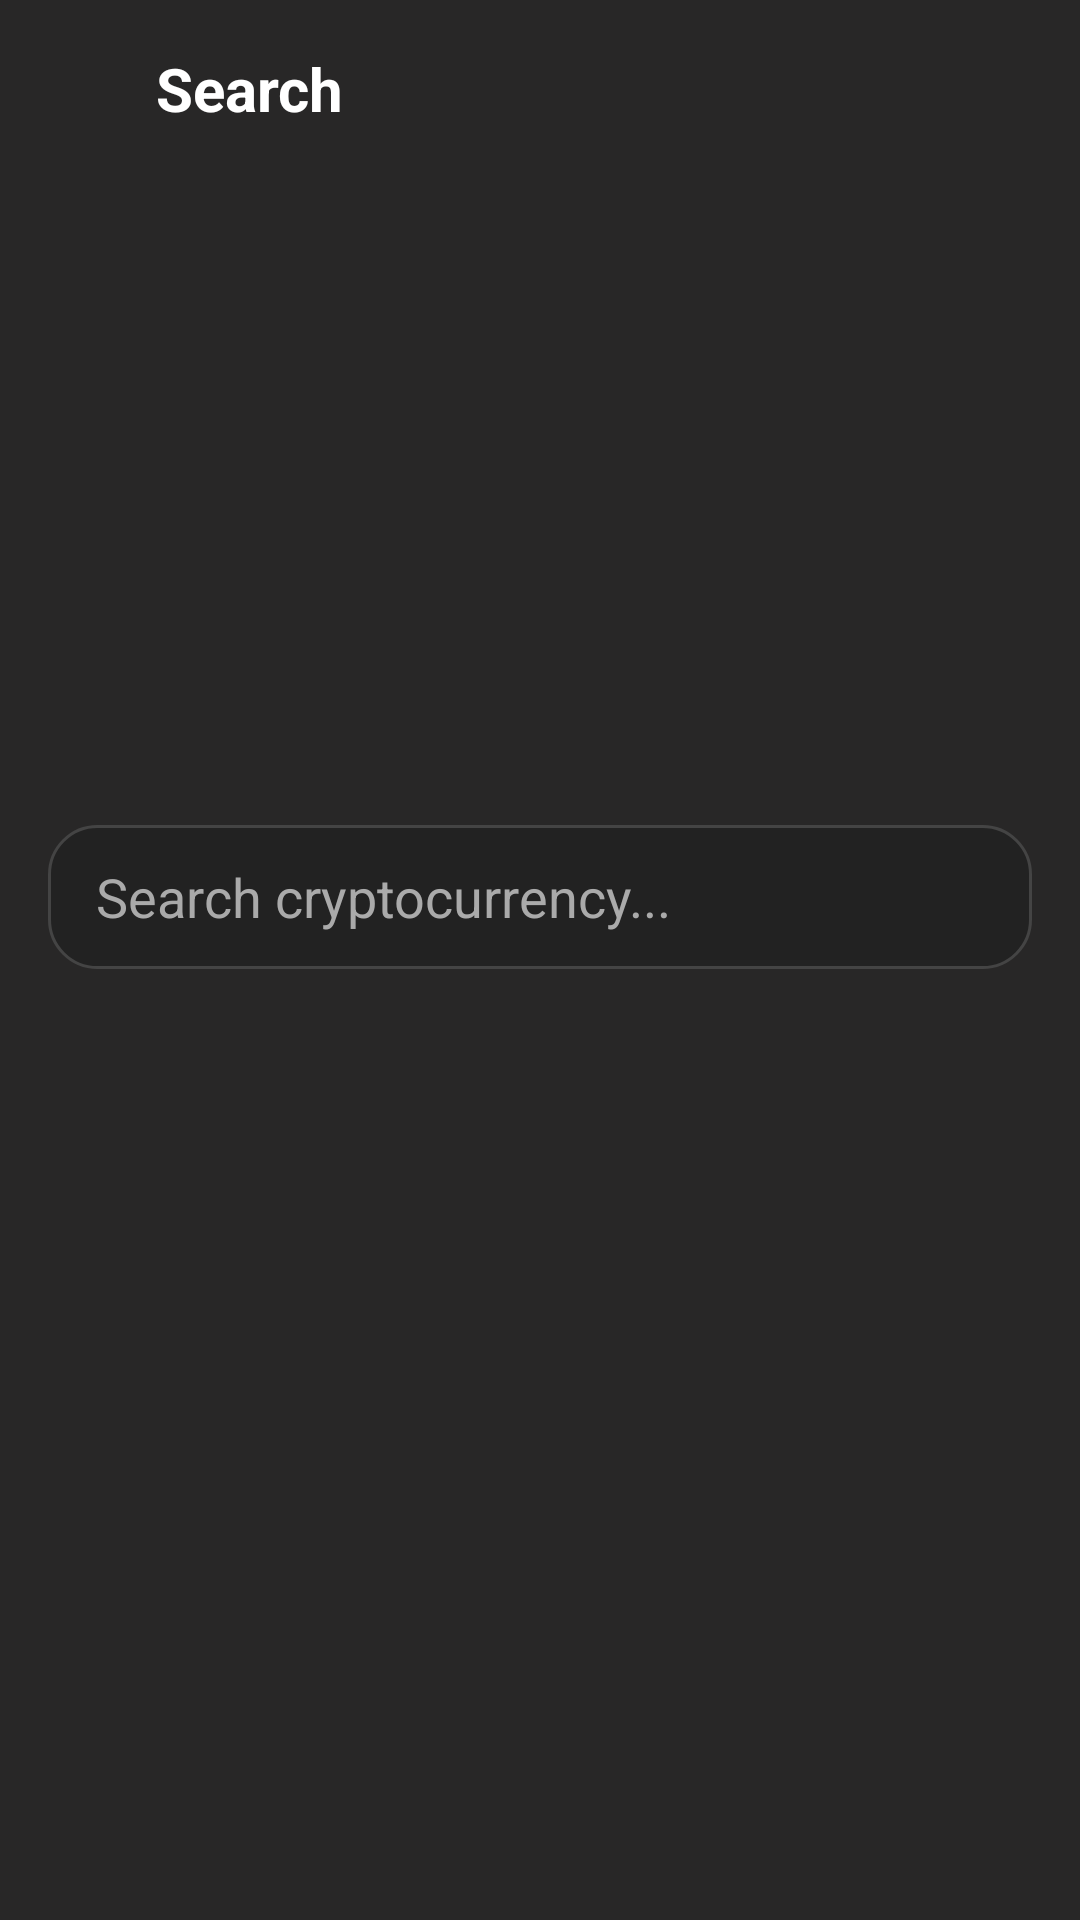

Layout XML and referenced resources for this Android screen:
<!-- AndroidManifest.xml: application theme Theme.ExchangeCrypto -->
<!-- res/layout/fragment_search.xml -->
<?xml version="1.0" encoding="utf-8"?>
<androidx.constraintlayout.widget.ConstraintLayout xmlns:android="http://schemas.android.com/apk/res/android"
    xmlns:app="http://schemas.android.com/apk/res-auto"
    android:id="@+id/searchRoot"
    android:layout_width="match_parent"
    android:layout_height="match_parent"
    android:background="@color/black_background">

    
    <LinearLayout
        android:id="@+id/topBar"
        android:layout_width="match_parent"
        android:layout_height="wrap_content"
        android:gravity="center_vertical"
        android:orientation="horizontal"
        android:padding="16dp"
        app:layout_constraintTop_toTopOf="parent">

        <ImageView
            android:id="@+id/ivBack"
            android:layout_width="24dp"
            android:layout_height="24dp"
            android:src="@drawable/ic_arrow_back"
            app:tint="@color/white" />

        <TextView
            android:id="@+id/tvTitle"
            android:layout_width="wrap_content"
            android:layout_height="wrap_content"
            android:layout_marginStart="12dp"
            android:text="@string/search"
            android:textColor="@color/white"
            android:textSize="20sp"
            android:textStyle="bold" />
    </LinearLayout>

    
    <EditText
        android:id="@+id/etSearch"
        android:layout_width="0dp"
        android:layout_height="48dp"
        android:layout_margin="16dp"
        android:background="@drawable/bg_search_field"
        android:drawableStart="@drawable/ic_search"
        android:drawablePadding="8dp"
        android:hint="@string/search_crypto"
        android:inputType="text"
        android:paddingHorizontal="16dp"
        android:textColor="@color/white"
        android:textColorHint="#AAAAAA"
        android:translationY="200dp"
        app:layout_constraintEnd_toEndOf="parent"
        app:layout_constraintStart_toStartOf="parent"
        app:layout_constraintTop_toBottomOf="@id/topBar" />

    
    <androidx.recyclerview.widget.RecyclerView
        android:id="@+id/rvSearchResults"
        android:layout_width="match_parent"
        android:layout_height="0dp"
        android:clipToPadding="false"
        android:paddingHorizontal="8dp"
        android:layout_marginTop="40dp"
        app:layout_constraintBottom_toBottomOf="parent"
        app:layout_constraintTop_toBottomOf="@id/etSearch" />

</androidx.constraintlayout.widget.ConstraintLayout>
<!-- resources referenced by this layout -->
<resources>
  <color name="black_background">#282727</color>
  <color name="white">#FFFFFFFF</color>
  <!-- drawable bg_search_field (drawable) -->
  <shape xmlns:android="http://schemas.android.com/apk/res/android" android:shape="rectangle">
      <solid android:color="#222222" />
      <corners android:radius="16dp" />
      <stroke android:width="1dp" android:color="#444444"/>
  </shape>
  <string name="search">Search</string>
  <string name="search_crypto">Search cryptocurrency...</string>
  <style name="Theme.ExchangeCrypto" parent="Theme.MaterialComponents.DayNight.DarkActionBar">
          
          <item name="colorPrimary">@color/purple_500</item>
          <item name="colorPrimaryVariant">@color/purple_700</item>
          <item name="colorOnPrimary">@color/white</item>
          
          <item name="colorSecondary">@color/teal_200</item>
          <item name="colorSecondaryVariant">@color/teal_700</item>
          <item name="colorOnSecondary">@color/black</item>
          
          <item name="android:statusBarColor">?attr/colorPrimaryVariant</item>
          
      </style>
  <color name="purple_500">#FF6200EE</color>
  <color name="purple_700">#FF3700B3</color>
  <color name="teal_200">#FF03DAC5</color>
  <color name="teal_700">#FF018786</color>
  <color name="black">#FF000000</color>
</resources>
